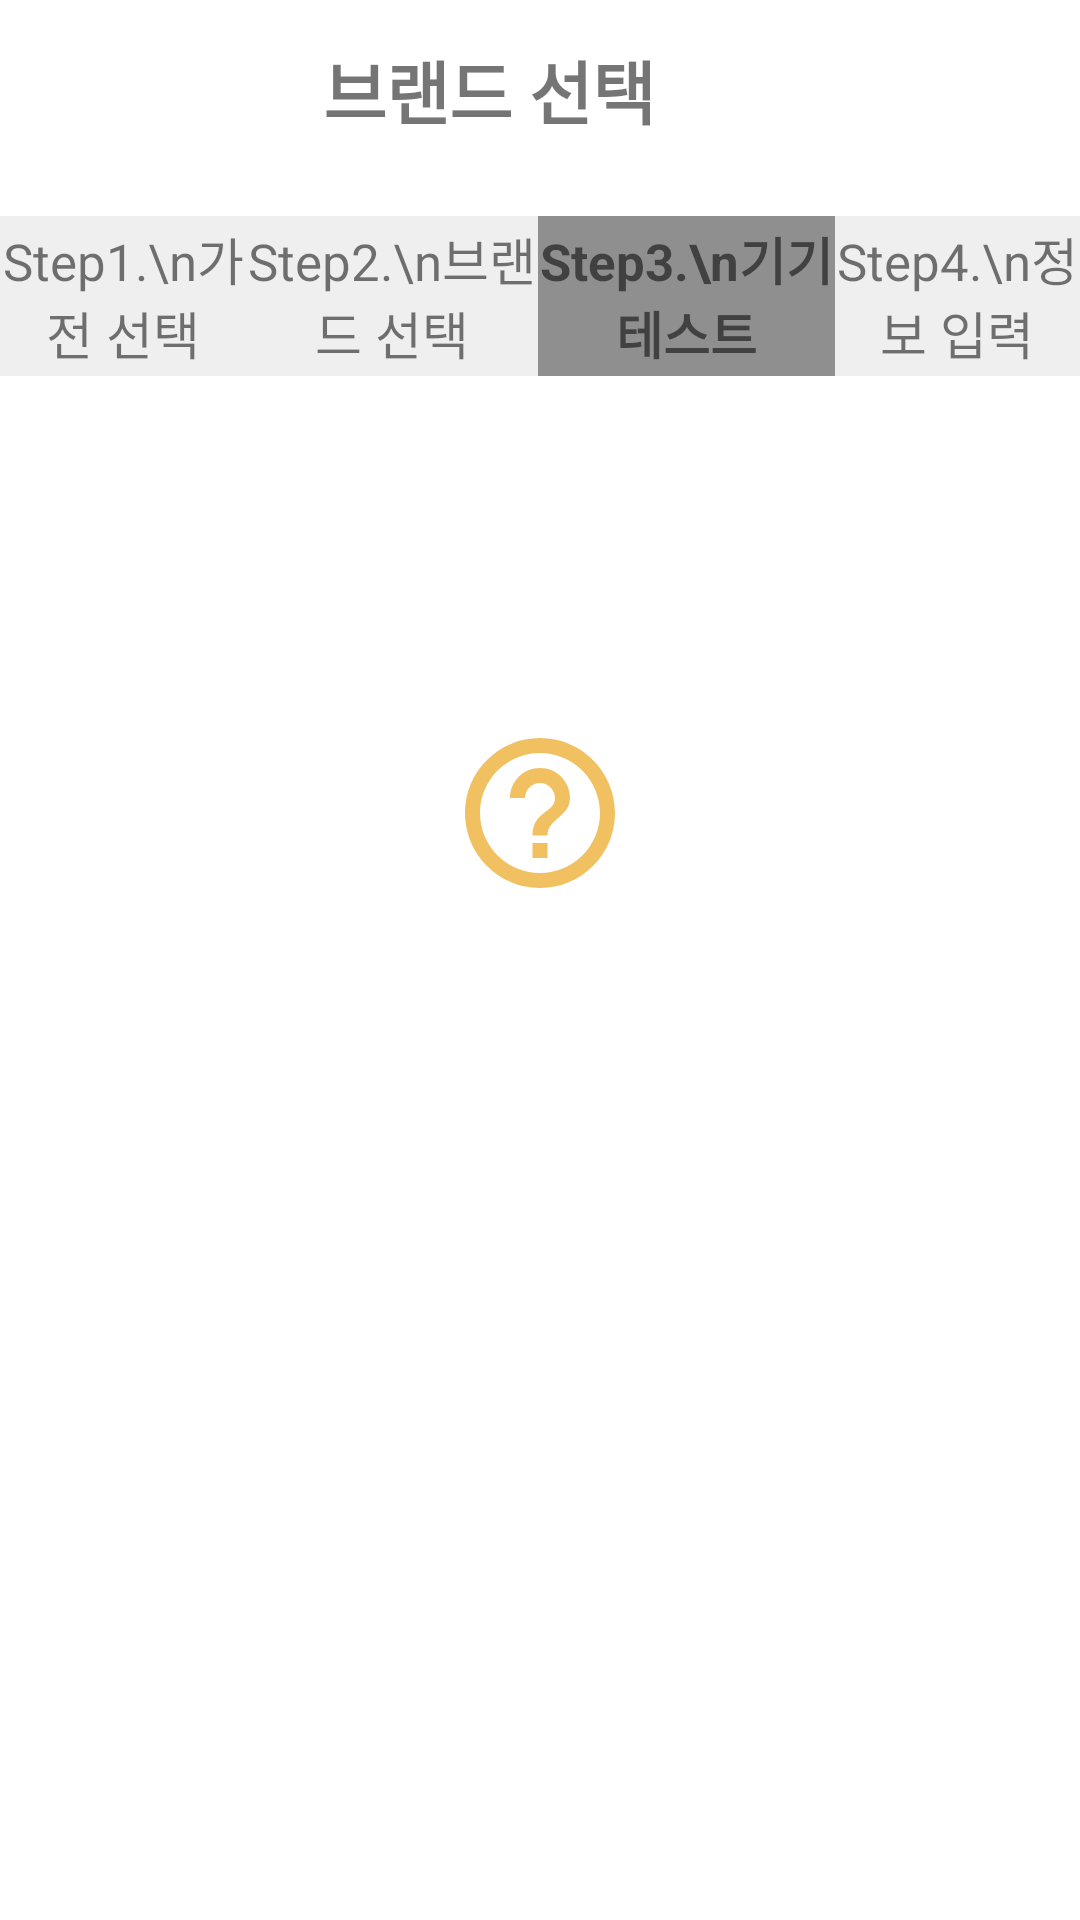

The Android layout XML behind this screen, and the referenced resources:
<!-- AndroidManifest.xml: application theme Theme.RemoteControl -->
<!-- res/layout/activity_ir_test.xml -->
<?xml version="1.0" encoding="utf-8"?>
<LinearLayout xmlns:android="http://schemas.android.com/apk/res/android"
    xmlns:app="http://schemas.android.com/apk/res-auto"
    xmlns:tools="http://schemas.android.com/tools"
    android:layout_width="match_parent"
    android:layout_height="match_parent"
    tools:context=".activity.add.IrTestActivity"
    android:orientation="vertical">
    <androidx.appcompat.widget.Toolbar
        android:id="@+id/toolbar"
        android:layout_width="match_parent"
        android:layout_height="wrap_content"
        android:gravity="center_horizontal">

        <LinearLayout
            android:layout_width="match_parent"
            android:layout_height="wrap_content"
            android:gravity="center"
            android:orientation="vertical">

            <TextView
                android:layout_width="wrap_content"
                android:layout_height="wrap_content"
                android:layout_marginTop="4dp"
                android:layout_marginRight="25dp"
                android:gravity="center"
                android:text="브랜드 선택"
                android:textSize="23dp"
                android:textStyle="bold" />

        </LinearLayout>

    </androidx.appcompat.widget.Toolbar>

    <LinearLayout
        android:layout_width="match_parent"
        android:layout_height="69dp"
        android:layout_marginTop="16dp"
        android:orientation="horizontal">

        <TextView
            android:layout_width="wrap_content"
            android:layout_height="wrap_content"
            android:layout_weight="1"
            android:background="#EFEFEF"
            android:gravity="center"
            android:paddingTop="2dp"
            android:paddingBottom="2dp"
            android:text="Step1.\n가전 선택"
            android:textSize="17dp"
            />

        <TextView
            android:layout_width="wrap_content"
            android:layout_height="wrap_content"
            android:layout_weight="1"
            android:background="#EFEFEF"
            android:gravity="center"
            android:paddingTop="2dp"
            android:paddingBottom="2dp"
            android:text="Step2.\n브랜드 선택"
            android:textSize="17dp" />

        <TextView
            android:layout_width="wrap_content"
            android:layout_height="wrap_content"
            android:layout_weight="1"
            android:background="#8F8F8F"
            android:gravity="center"
            android:paddingTop="2dp"
            android:paddingBottom="2dp"
            android:textStyle="bold"
            android:text="Step3.\n기기 테스트"
            android:textSize="17dp" />

        <TextView
            android:layout_width="wrap_content"
            android:layout_height="wrap_content"
            android:layout_weight="1"
            android:background="#EFEFEF"
            android:gravity="center"
            android:paddingTop="2dp"
            android:paddingBottom="2dp"
            android:text="Step4.\n정보 입력"
            android:textSize="17dp" />

    </LinearLayout>
    <LinearLayout
        android:layout_width="match_parent"
        android:layout_height="wrap_content"
        android:orientation="vertical">
        <ImageView
            android:id="@+id/IV_test"
            android:layout_width="60dp"
            android:layout_height="60dp"
            android:src="@drawable/ic_help"
            android:layout_gravity="center"
            android:layout_marginTop="100dp"
            />

    </LinearLayout>

</LinearLayout>
<!-- resources referenced by this layout -->
<resources>
  <!-- drawable ic_help (drawable) -->
  <vector android:height="30dp" android:tint="#F0C061"
      android:viewportHeight="24" android:viewportWidth="24"
      android:width="30dp" xmlns:android="http://schemas.android.com/apk/res/android">
      <path android:fillColor="@android:color/white" android:pathData="M11,18h2v-2h-2v2zM12,2C6.48,2 2,6.48 2,12s4.48,10 10,10 10,-4.48 10,-10S17.52,2 12,2zM12,20c-4.41,0 -8,-3.59 -8,-8s3.59,-8 8,-8 8,3.59 8,8 -3.59,8 -8,8zM12,6c-2.21,0 -4,1.79 -4,4h2c0,-1.1 0.9,-2 2,-2s2,0.9 2,2c0,2 -3,1.75 -3,5h2c0,-2.25 3,-2.5 3,-5 0,-2.21 -1.79,-4 -4,-4z"/>
  </vector>
  <style name="Theme.RemoteControl" parent="Theme.MaterialComponents.Light.NoActionBar">
          
          <item name="colorPrimary">@color/purple_500</item>
          <item name="colorPrimaryVariant">@color/purple_700</item>
          <item name="colorOnPrimary">@color/white</item>
          
          <item name="colorSecondary">@color/teal_200</item>
          <item name="colorSecondaryVariant">@color/teal_700</item>
          <item name="colorOnSecondary">@color/black</item>
          
          <item name="android:statusBarColor" tools:targetApi="l">?attr/colorPrimaryVariant</item>
          
      </style>
  <color name="purple_500">#FF6200EE</color>
  <color name="purple_700">#FF3700B3</color>
  <color name="white">#FFFFFFFF</color>
  <color name="teal_200">#FF03DAC5</color>
  <color name="teal_700">#FF018786</color>
  <color name="black">#FF000000</color>
</resources>
